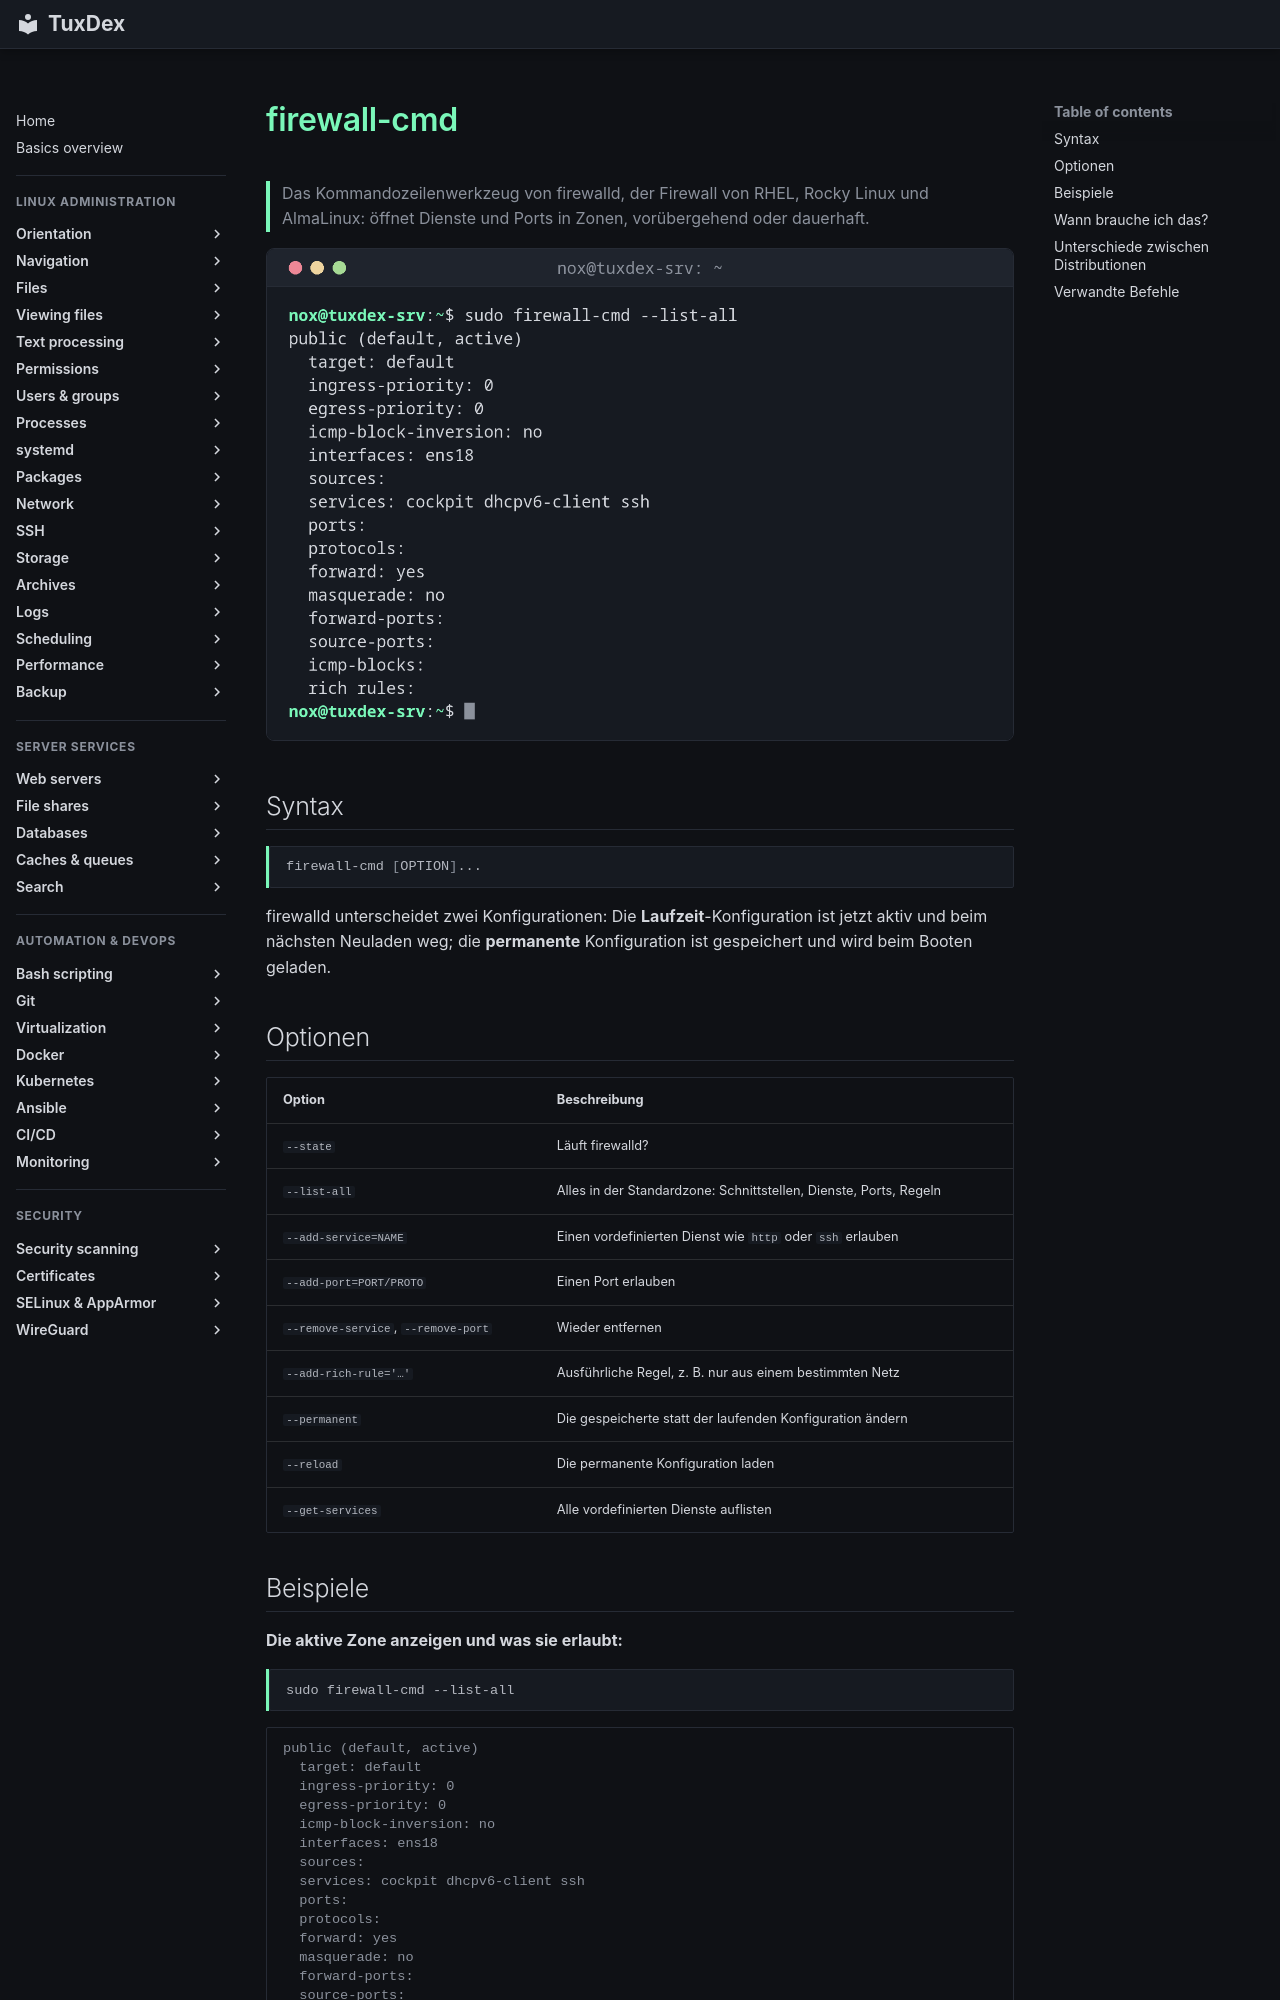

repository: Noxisan/tuxcodex · page: 11-network/firewall-cmd.de/index.html · generator: mkdocs

# firewall-cmd

> Das Kommandozeilenwerkzeug von firewalld, der Firewall von RHEL, Rocky Linux und AlmaLinux: öffnet Dienste und Ports in Zonen, vorübergehend oder dauerhaft.

![firewall-cmd output](../assets/screenshots/11-network/firewall-cmd.png)

## Syntax

```bash
firewall-cmd [OPTION]...
```

firewalld unterscheidet zwei Konfigurationen: Die **Laufzeit**-Konfiguration ist jetzt aktiv und beim nächsten Neuladen weg; die **permanente** Konfiguration ist gespeichert und wird beim Booten geladen.

## Optionen

| Option | Beschreibung |
|--------|--------------|
| `--state` | Läuft firewalld? |
| `--list-all` | Alles in der Standardzone: Schnittstellen, Dienste, Ports, Regeln |
| `--add-service=NAME` | Einen vordefinierten Dienst wie `http` oder `ssh` erlauben |
| `--add-port=PORT/PROTO` | Einen Port erlauben |
| `--remove-service`, `--remove-port` | Wieder entfernen |
| `--add-rich-rule='…'` | Ausführliche Regel, z. B. nur aus einem bestimmten Netz |
| `--permanent` | Die gespeicherte statt der laufenden Konfiguration ändern |
| `--reload` | Die permanente Konfiguration laden |
| `--get-services` | Alle vordefinierten Dienste auflisten |
